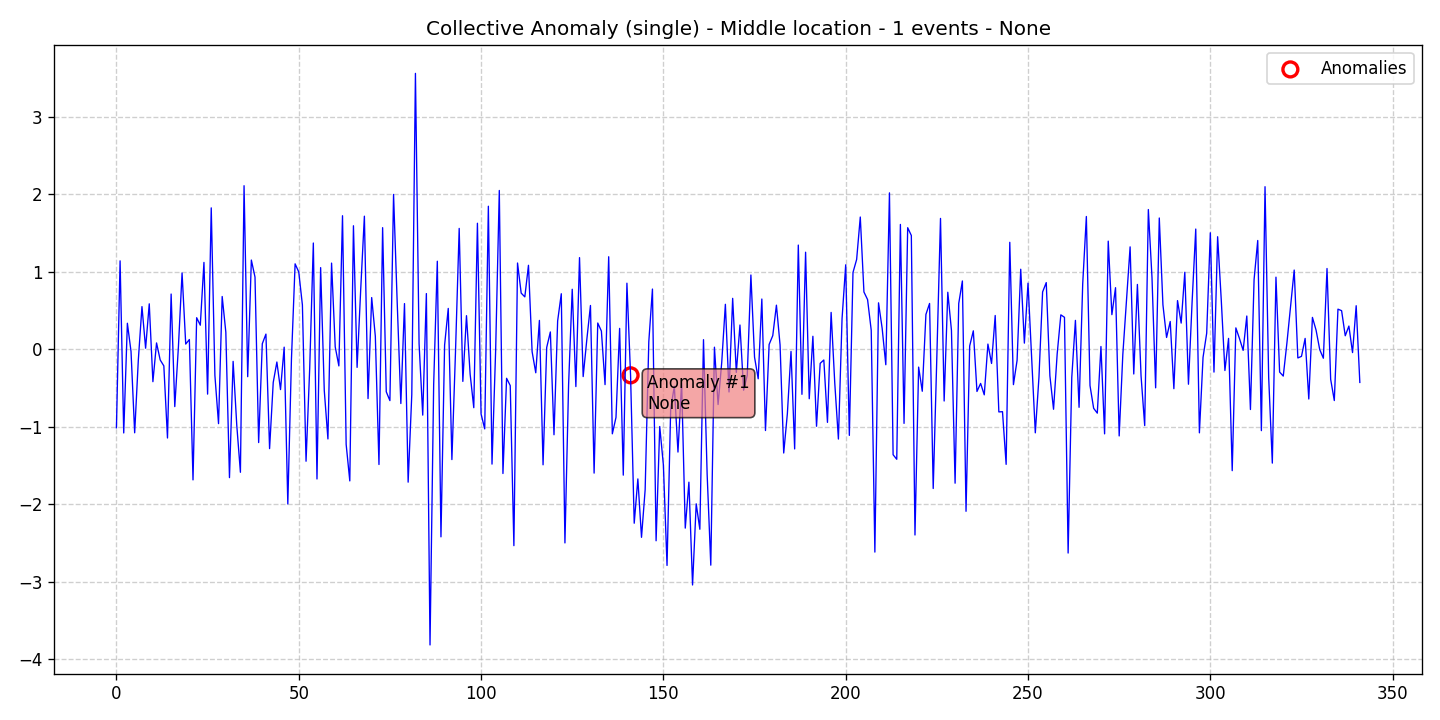

The file beside this chart, header and first rows:
data, stationary, det_lin_up, det_lin_down, det_quad, det_cubic, det_exp, det_damped, stoc_trend, volatility, single_seas, multiple_seas, point_anom_single, point_anom_multi, collect_anom, context_anom, mean_shift, var_shift, trend_shift, date, is_break, is_anomaly, is_multi, location_beginning
-1.015, 0, 0, 0, 0, 0, 0, 0, 0, 0, 0, 0, 0, 0, 1, 0, 0, 0, 0, 2020-01-01, 0, 0, 0, 0
1.139, 0, 0, 0, 0, 0, 0, 0, 0, 0, 0, 0, 0, 0, 1, 0, 0, 0, 0, 2020-01-02, 0, 0, 0, 0
-1.081, 0, 0, 0, 0, 0, 0, 0, 0, 0, 0, 0, 0, 0, 1, 0, 0, 0, 0, 2020-01-03, 0, 0, 0, 0
0.3343, 0, 0, 0, 0, 0, 0, 0, 0, 0, 0, 0, 0, 0, 1, 0, 0, 0, 0, 2020-01-04, 0, 0, 0, 0
-0.02952, 0, 0, 0, 0, 0, 0, 0, 0, 0, 0, 0, 0, 0, 1, 0, 0, 0, 0, 2020-01-05, 0, 0, 0, 0
-1.079, 0, 0, 0, 0, 0, 0, 0, 0, 0, 0, 0, 0, 0, 1, 0, 0, 0, 0, 2020-01-06, 0, 0, 0, 0
-0.1413, 0, 0, 0, 0, 0, 0, 0, 0, 0, 0, 0, 0, 0, 1, 0, 0, 0, 0, 2020-01-07, 0, 0, 0, 0
0.5491, 0, 0, 0, 0, 0, 0, 0, 0, 0, 0, 0, 0, 0, 1, 0, 0, 0, 0, 2020-01-08, 0, 0, 0, 0
0.0122, 0, 0, 0, 0, 0, 0, 0, 0, 0, 0, 0, 0, 0, 1, 0, 0, 0, 0, 2020-01-09, 0, 0, 0, 0
0.585, 0, 0, 0, 0, 0, 0, 0, 0, 0, 0, 0, 0, 0, 1, 0, 0, 0, 0, 2020-01-10, 0, 0, 0, 0
-0.4196, 0, 0, 0, 0, 0, 0, 0, 0, 0, 0, 0, 0, 0, 1, 0, 0, 0, 0, 2020-01-11, 0, 0, 0, 0
0.08043, 0, 0, 0, 0, 0, 0, 0, 0, 0, 0, 0, 0, 0, 1, 0, 0, 0, 0, 2020-01-12, 0, 0, 0, 0
-0.1392, 0, 0, 0, 0, 0, 0, 0, 0, 0, 0, 0, 0, 0, 1, 0, 0, 0, 0, 2020-01-13, 0, 0, 0, 0
-0.2157, 0, 0, 0, 0, 0, 0, 0, 0, 0, 0, 0, 0, 0, 1, 0, 0, 0, 0, 2020-01-14, 0, 0, 0, 0
-1.146, 0, 0, 0, 0, 0, 0, 0, 0, 0, 0, 0, 0, 0, 1, 0, 0, 0, 0, 2020-01-15, 0, 0, 0, 0
0.7113, 0, 0, 0, 0, 0, 0, 0, 0, 0, 0, 0, 0, 0, 1, 0, 0, 0, 0, 2020-01-16, 0, 0, 0, 0
-0.7411, 0, 0, 0, 0, 0, 0, 0, 0, 0, 0, 0, 0, 0, 1, 0, 0, 0, 0, 2020-01-17, 0, 0, 0, 0
0.03291, 0, 0, 0, 0, 0, 0, 0, 0, 0, 0, 0, 0, 0, 1, 0, 0, 0, 0, 2020-01-18, 0, 0, 0, 0
0.983, 0, 0, 0, 0, 0, 0, 0, 0, 0, 0, 0, 0, 0, 1, 0, 0, 0, 0, 2020-01-19, 0, 0, 0, 0
0.06566, 0, 0, 0, 0, 0, 0, 0, 0, 0, 0, 0, 0, 0, 1, 0, 0, 0, 0, 2020-01-20, 0, 0, 0, 0
0.1243, 0, 0, 0, 0, 0, 0, 0, 0, 0, 0, 0, 0, 0, 1, 0, 0, 0, 0, 2020-01-21, 0, 0, 0, 0
-1.687, 0, 0, 0, 0, 0, 0, 0, 0, 0, 0, 0, 0, 0, 1, 0, 0, 0, 0, 2020-01-22, 0, 0, 0, 0
0.4058, 0, 0, 0, 0, 0, 0, 0, 0, 0, 0, 0, 0, 0, 1, 0, 0, 0, 0, 2020-01-23, 0, 0, 0, 0
0.3093, 0, 0, 0, 0, 0, 0, 0, 0, 0, 0, 0, 0, 0, 1, 0, 0, 0, 0, 2020-01-24, 0, 0, 0, 0
1.119, 0, 0, 0, 0, 0, 0, 0, 0, 0, 0, 0, 0, 0, 1, 0, 0, 0, 0, 2020-01-25, 0, 0, 0, 0
-0.5801, 0, 0, 0, 0, 0, 0, 0, 0, 0, 0, 0, 0, 0, 1, 0, 0, 0, 0, 2020-01-26, 0, 0, 0, 0
1.823, 0, 0, 0, 0, 0, 0, 0, 0, 0, 0, 0, 0, 0, 1, 0, 0, 0, 0, 2020-01-27, 0, 0, 0, 0
-0.3375, 0, 0, 0, 0, 0, 0, 0, 0, 0, 0, 0, 0, 0, 1, 0, 0, 0, 0, 2020-01-28, 0, 0, 0, 0
-0.9611, 0, 0, 0, 0, 0, 0, 0, 0, 0, 0, 0, 0, 0, 1, 0, 0, 0, 0, 2020-01-29, 0, 0, 0, 0
0.6796, 0, 0, 0, 0, 0, 0, 0, 0, 0, 0, 0, 0, 0, 1, 0, 0, 0, 0, 2020-01-30, 0, 0, 0, 0
0.2193, 0, 0, 0, 0, 0, 0, 0, 0, 0, 0, 0, 0, 0, 1, 0, 0, 0, 0, 2020-01-31, 0, 0, 0, 0
-1.658, 0, 0, 0, 0, 0, 0, 0, 0, 0, 0, 0, 0, 0, 1, 0, 0, 0, 0, 2020-02-01, 0, 0, 0, 0
-0.1575, 0, 0, 0, 0, 0, 0, 0, 0, 0, 0, 0, 0, 0, 1, 0, 0, 0, 0, 2020-02-02, 0, 0, 0, 0
-0.9808, 0, 0, 0, 0, 0, 0, 0, 0, 0, 0, 0, 0, 0, 1, 0, 0, 0, 0, 2020-02-03, 0, 0, 0, 0
-1.589, 0, 0, 0, 0, 0, 0, 0, 0, 0, 0, 0, 0, 0, 1, 0, 0, 0, 0, 2020-02-04, 0, 0, 0, 0
2.109, 0, 0, 0, 0, 0, 0, 0, 0, 0, 0, 0, 0, 0, 1, 0, 0, 0, 0, 2020-02-05, 0, 0, 0, 0
-0.3553, 0, 0, 0, 0, 0, 0, 0, 0, 0, 0, 0, 0, 0, 1, 0, 0, 0, 0, 2020-02-06, 0, 0, 0, 0
1.15, 0, 0, 0, 0, 0, 0, 0, 0, 0, 0, 0, 0, 0, 1, 0, 0, 0, 0, 2020-02-07, 0, 0, 0, 0
0.9305, 0, 0, 0, 0, 0, 0, 0, 0, 0, 0, 0, 0, 0, 1, 0, 0, 0, 0, 2020-02-08, 0, 0, 0, 0
-1.205, 0, 0, 0, 0, 0, 0, 0, 0, 0, 0, 0, 0, 0, 1, 0, 0, 0, 0, 2020-02-09, 0, 0, 0, 0
0.06975, 0, 0, 0, 0, 0, 0, 0, 0, 0, 0, 0, 0, 0, 1, 0, 0, 0, 0, 2020-02-10, 0, 0, 0, 0
0.1942, 0, 0, 0, 0, 0, 0, 0, 0, 0, 0, 0, 0, 0, 1, 0, 0, 0, 0, 2020-02-11, 0, 0, 0, 0
-1.283, 0, 0, 0, 0, 0, 0, 0, 0, 0, 0, 0, 0, 0, 1, 0, 0, 0, 0, 2020-02-12, 0, 0, 0, 0
-0.4297, 0, 0, 0, 0, 0, 0, 0, 0, 0, 0, 0, 0, 0, 1, 0, 0, 0, 0, 2020-02-13, 0, 0, 0, 0
-0.1658, 0, 0, 0, 0, 0, 0, 0, 0, 0, 0, 0, 0, 0, 1, 0, 0, 0, 0, 2020-02-14, 0, 0, 0, 0
-0.5217, 0, 0, 0, 0, 0, 0, 0, 0, 0, 0, 0, 0, 0, 1, 0, 0, 0, 0, 2020-02-15, 0, 0, 0, 0
0.02587, 0, 0, 0, 0, 0, 0, 0, 0, 0, 0, 0, 0, 0, 1, 0, 0, 0, 0, 2020-02-16, 0, 0, 0, 0
-1.998, 0, 0, 0, 0, 0, 0, 0, 0, 0, 0, 0, 0, 0, 1, 0, 0, 0, 0, 2020-02-17, 0, 0, 0, 0
-0.1246, 0, 0, 0, 0, 0, 0, 0, 0, 0, 0, 0, 0, 0, 1, 0, 0, 0, 0, 2020-02-18, 0, 0, 0, 0
1.101, 0, 0, 0, 0, 0, 0, 0, 0, 0, 0, 0, 0, 0, 1, 0, 0, 0, 0, 2020-02-19, 0, 0, 0, 0
0.9961, 0, 0, 0, 0, 0, 0, 0, 0, 0, 0, 0, 0, 0, 1, 0, 0, 0, 0, 2020-02-20, 0, 0, 0, 0
0.5706, 0, 0, 0, 0, 0, 0, 0, 0, 0, 0, 0, 0, 0, 1, 0, 0, 0, 0, 2020-02-21, 0, 0, 0, 0
-1.446, 0, 0, 0, 0, 0, 0, 0, 0, 0, 0, 0, 0, 0, 1, 0, 0, 0, 0, 2020-02-22, 0, 0, 0, 0
-0.25, 0, 0, 0, 0, 0, 0, 0, 0, 0, 0, 0, 0, 0, 1, 0, 0, 0, 0, 2020-02-23, 0, 0, 0, 0
1.37, 0, 0, 0, 0, 0, 0, 0, 0, 0, 0, 0, 0, 0, 1, 0, 0, 0, 0, 2020-02-24, 0, 0, 0, 0
-1.675, 0, 0, 0, 0, 0, 0, 0, 0, 0, 0, 0, 0, 0, 1, 0, 0, 0, 0, 2020-02-25, 0, 0, 0, 0
1.052, 0, 0, 0, 0, 0, 0, 0, 0, 0, 0, 0, 0, 0, 1, 0, 0, 0, 0, 2020-02-26, 0, 0, 0, 0
-0.5335, 0, 0, 0, 0, 0, 0, 0, 0, 0, 0, 0, 0, 0, 1, 0, 0, 0, 0, 2020-02-27, 0, 0, 0, 0
-1.159, 0, 0, 0, 0, 0, 0, 0, 0, 0, 0, 0, 0, 0, 1, 0, 0, 0, 0, 2020-02-28, 0, 0, 0, 0
1.11, 0, 0, 0, 0, 0, 0, 0, 0, 0, 0, 0, 0, 0, 1, 0, 0, 0, 0, 2020-02-29, 0, 0, 0, 0
... 282 more rows
